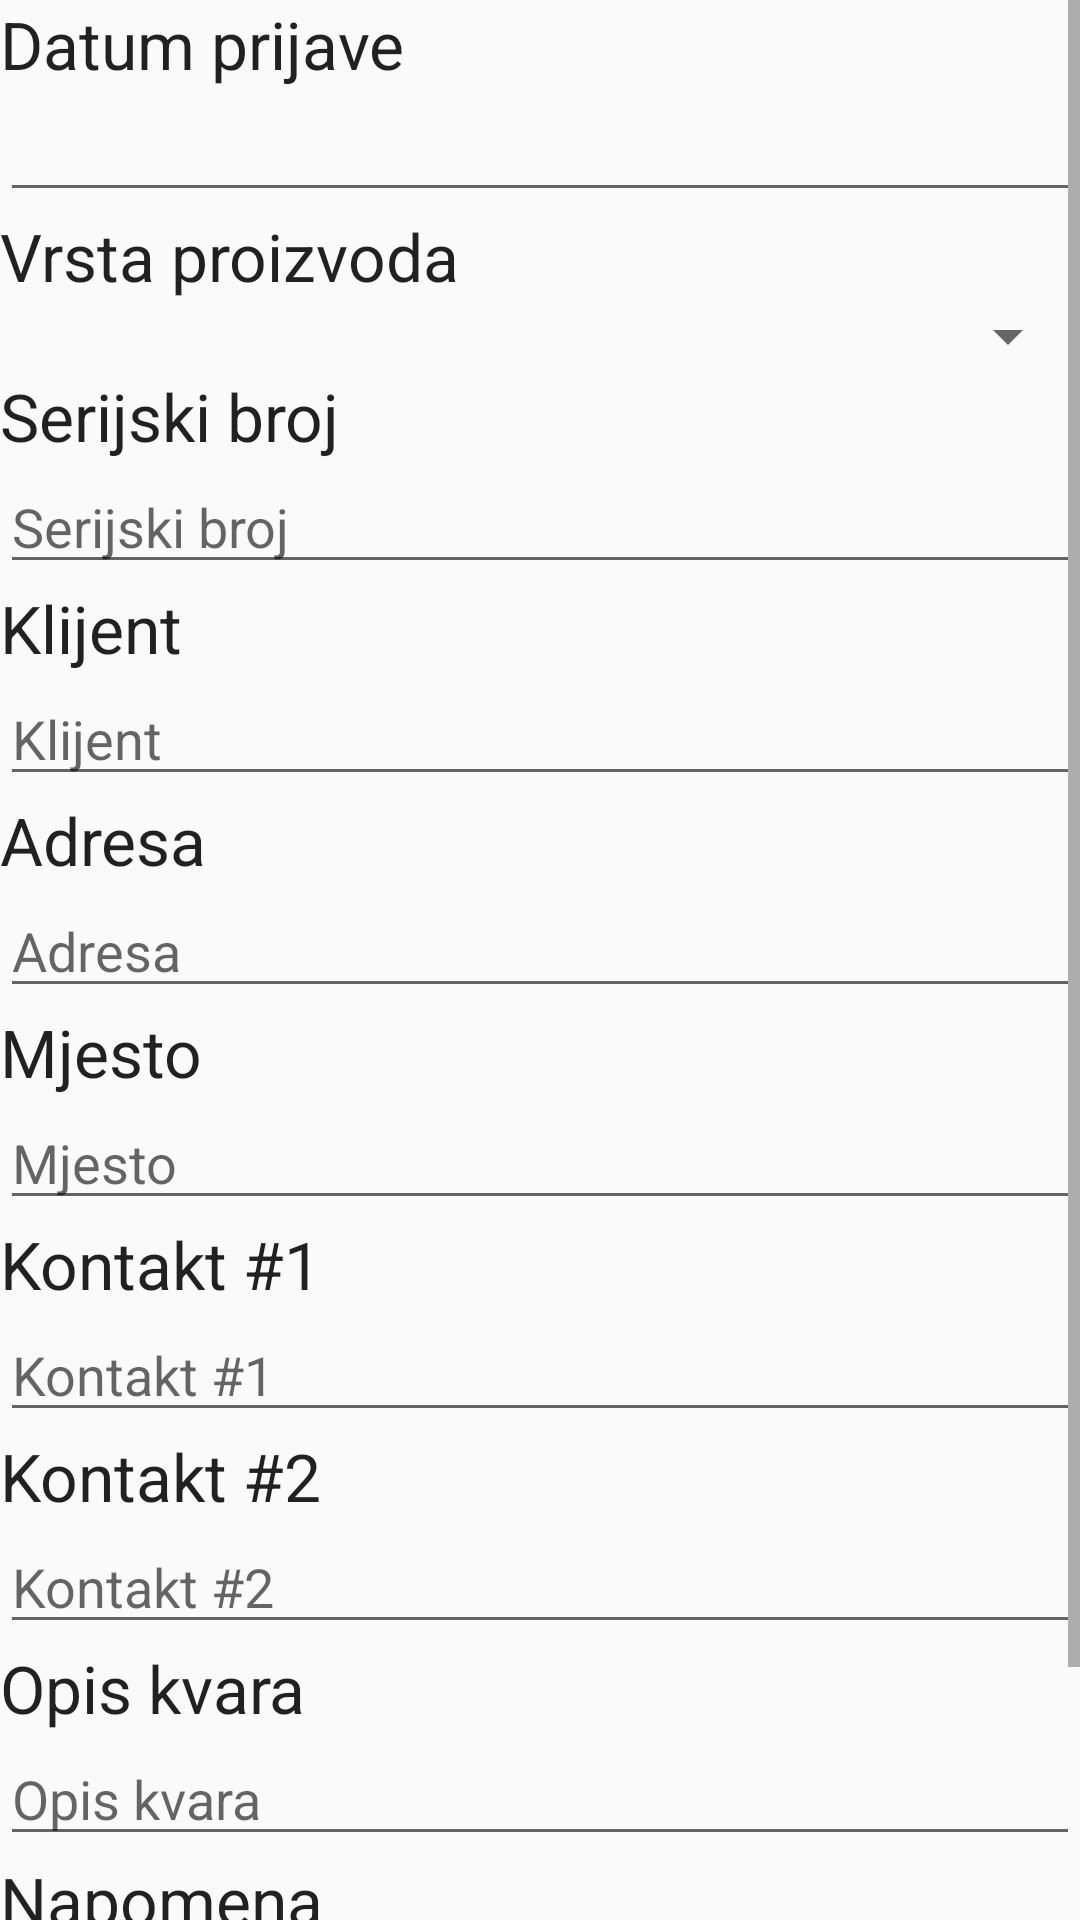

Here is an Android app screen rendered from its layout file. Give the layout XML and the strings, colors and styles it references.
<!-- AndroidManifest.xml: application theme MyTheme -->
<!-- res/layout/fragment_prijavi_intervenciju.xml -->
<?xml version="1.0" encoding="utf-8"?>
<LinearLayout xmlns:android="http://schemas.android.com/apk/res/android"
    android:orientation="vertical" android:layout_width="match_parent"
    android:layout_height="match_parent"
    android:weightSum="1">

    <ScrollView
        android:layout_width="match_parent"
        android:layout_height="wrap_content"
        android:id="@+id/scrollView" >

        <TableLayout
            android:layout_width="match_parent"
            android:layout_height="1221dp">

    <TextView
        android:layout_width="wrap_content"
        android:layout_height="wrap_content"
        android:textAppearance="?android:attr/textAppearanceLarge"
        android:text="@string/pi_datumprijave"
        android:id="@+id/tvdatumprijave" />

    <EditText
        android:layout_width="match_parent"
        android:layout_height="wrap_content"
        android:inputType="date"
        android:ems="10"
        android:id="@+id/etDatumPrijave" />

    <TextView
        android:layout_width="wrap_content"
        android:layout_height="wrap_content"
        android:textAppearance="?android:attr/textAppearanceLarge"
        android:text="@string/pi_vrstaproizvoda"
        android:id="@+id/tvvrstaproizvoda" />

    <Spinner
        android:layout_width="match_parent"
        android:layout_height="wrap_content"
        android:id="@+id/spinnerVrstaProizvoda" />

    <TextView
        android:layout_width="wrap_content"
        android:layout_height="wrap_content"
        android:textAppearance="?android:attr/textAppearanceLarge"
        android:text="@string/pi_serijskibroj"
        android:id="@+id/tvSerijskiBroj" />

    <EditText
        android:layout_width="match_parent"
        android:layout_height="wrap_content"
        android:inputType="number"
        android:ems="10"
        android:id="@+id/etSerijskiBroj"
        android:hint="@string/pi_serijskibroj" />

    <TextView
        android:layout_width="wrap_content"
        android:layout_height="wrap_content"
        android:textAppearance="?android:attr/textAppearanceLarge"
        android:text="@string/pi_kupac"
        android:id="@+id/tvkupac" />

    <EditText
        android:layout_width="match_parent"
        android:layout_height="wrap_content"
        android:inputType="textPersonName"
        android:ems="10"
        android:id="@+id/etKupac"
        android:hint="@string/pi_kupac" />

    <TextView
        android:layout_width="wrap_content"
        android:layout_height="wrap_content"
        android:textAppearance="?android:attr/textAppearanceLarge"
        android:text="@string/pi_adresa"
        android:id="@+id/tvadresa" />

    <EditText
        android:layout_width="match_parent"
        android:layout_height="wrap_content"
        android:id="@+id/etAdresa"
        android:hint="@string/pi_adresa" />

    <TextView
        android:layout_width="wrap_content"
        android:layout_height="wrap_content"
        android:textAppearance="?android:attr/textAppearanceLarge"
        android:text="@string/pi_mjesto"
        android:id="@+id/tvmjesto" />

    <EditText
        android:layout_width="match_parent"
        android:layout_height="wrap_content"
        android:inputType="textPersonName"
        android:ems="10"
        android:id="@+id/etMjesto"
        android:hint="@string/pi_mjesto" />

    <TextView
        android:layout_width="wrap_content"
        android:layout_height="wrap_content"
        android:textAppearance="?android:attr/textAppearanceLarge"
        android:text="@string/pi_kontakt1"
        android:id="@+id/tvkontakt1" />

    <EditText
        android:layout_width="match_parent"
        android:layout_height="wrap_content"
        android:inputType="phone"
        android:ems="10"
        android:id="@+id/etKontakt1"
        android:hint="@string/pi_kontakt1" />

    <TextView
        android:layout_width="wrap_content"
        android:layout_height="wrap_content"
        android:textAppearance="?android:attr/textAppearanceLarge"
        android:text="@string/pi_kontakt2"
        android:id="@+id/tvkontakt2" />

    <EditText
        android:layout_width="match_parent"
        android:layout_height="wrap_content"
        android:inputType="phone"
        android:ems="10"
        android:id="@+id/etKontakt2"
        android:hint="@string/pi_kontakt2" />

    <TextView
        android:layout_width="wrap_content"
        android:layout_height="wrap_content"
        android:textAppearance="?android:attr/textAppearanceLarge"
        android:text="@string/pi_opiskvara"
        android:id="@+id/tvopiskvara" />

    <EditText
        android:layout_width="match_parent"
        android:layout_height="wrap_content"
        android:inputType="textMultiLine"
        android:ems="10"
        android:id="@+id/etOpisKvara"
        android:hint="@string/pi_opiskvara"
        android:maxLines="10" />

    <TextView
        android:layout_width="wrap_content"
        android:layout_height="wrap_content"
        android:textAppearance="?android:attr/textAppearanceLarge"
        android:text="@string/pi_napomena"
        android:id="@+id/tvnapomena" />

    <EditText
        android:layout_width="match_parent"
        android:layout_height="wrap_content"
        android:inputType="textMultiLine"
        android:ems="10"
        android:id="@+id/etNapomena"
        android:hint="@string/pi_napomena" />

    <Button
        android:layout_width="match_parent"
        android:layout_height="wrap_content"
        android:text="@string/pi_prijaviintervenciju"
        android:id="@+id/btnPrijaviIntervenciju"
        android:layout_weight="0.04"
        android:textSize="20dp" />


    </TableLayout>
    </ScrollView>

</LinearLayout>
<!-- resources referenced by this layout -->
<resources>
  <string name="pi_adresa">Adresa</string>
  <string name="pi_datumprijave">Datum prijave</string>
  <string name="pi_kontakt1">Kontakt #1</string>
  <string name="pi_kontakt2">Kontakt #2</string>
  <string name="pi_kupac">Klijent</string>
  <string name="pi_mjesto">Mjesto</string>
  <string name="pi_napomena">Napomena</string>
  <string name="pi_opiskvara">Opis kvara</string>
  <string name="pi_prijaviintervenciju">Prijavi intervenciju</string>
  <string name="pi_serijskibroj">Serijski broj</string>
  <string name="pi_vrstaproizvoda">Vrsta proizvoda</string>
  <style name="MyTheme" parent="MyTheme.Base">
  
      </style>
  <style name="MyTheme.Base" parent="Theme.AppCompat.Light.DarkActionBar">
          <item name="windowNoTitle">true</item>
          <item name="windowActionBar">false</item>
          <item name="colorPrimary">@color/colorPrimary</item>
          <item name="colorPrimaryDark">@color/colorPrimaryDark</item>
          <item name="colorAccent">@color/colorAccent</item>
      </style>
  <color name="colorPrimary">#4CAF50</color>
  <color name="colorPrimaryDark">#1B5E20</color>
  <color name="colorAccent">#4CAF50</color>
</resources>
